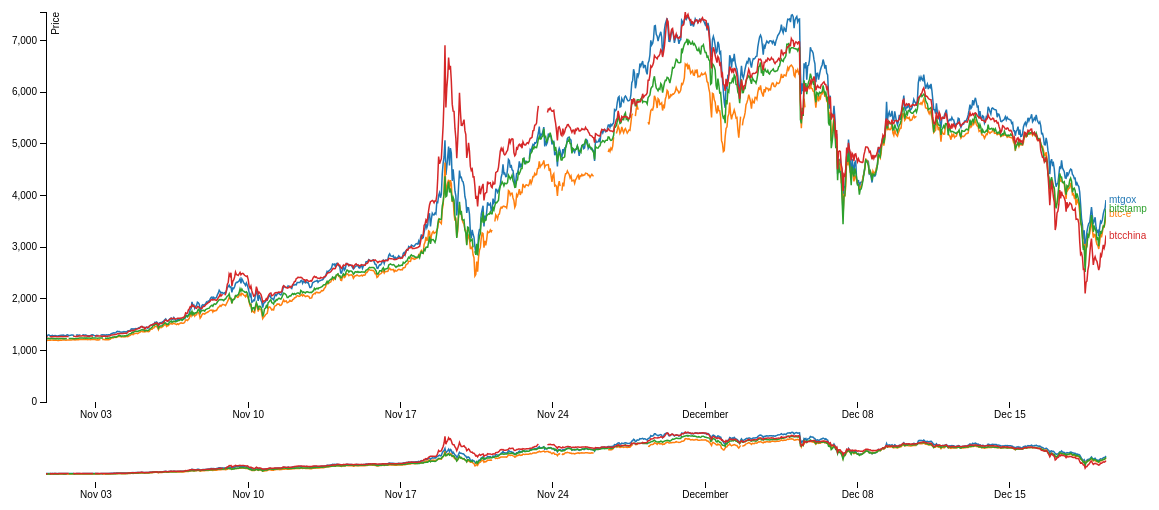
D3 v3 page, settled after 480 driven frames (8 s of simulated time); the page loaded 1 data file(s).


// ── scripts/diff.js
var showing_ratio = false;
var margin = {top: 10, right: 60, bottom: 100, left: 40},
    margin2 = {top: 430, right: 60, bottom: 20, left: 40},
    width = 1160 - margin.left - margin.right,
    height = 500 - margin.top - margin.bottom,
    height2 = 500 - margin2.top - margin2.bottom;

var parseDate = d3.time.format("%Y-%m-%d %H:%M:%S %Z").parse;

var x = d3.time.scale().range([0, width]),
    y = d3.scale.linear().range([height, 0]),
    x2 = d3.time.scale().range([0, width]),
    y2 = d3.scale.linear().range([height2, 0]);

var xAxis = d3.svg.axis().scale(x).orient("bottom"),
    xAxis2 = d3.svg.axis().scale(x2).orient("bottom"),
    yAxis = d3.svg.axis().scale(y).orient("left");

var brush = d3.svg.brush().x(x2).on("brush", brushed);

var color = d3.scale.category10();

var priceLine = d3.svg.line()
  .interpolate("linear")
  .defined(function(d) { return !isNaN(d.price) && d.price > 0; })
  .x(function(d) { return x(d.date); })
  .y(function(d) { return y(d.price); });

var contextLine = d3.svg.line()
  .interpolate("linear")
  .defined(function(d) { return !isNaN(d.price) && d.price > 0; })
  .x(function(d) { return x(d.date); })
  .y(function(d) { return y2(d.price); });

var ratioLine = d3.svg.line()
  .interpolate("linear")
  .defined(function(d) { return !isNaN(d.ratio) && d.ratio > 0; })
  .x(function(d) { return x(d.date); })
  .y(function(d) { return y(d.ratio); });

var svg = d3.select("body").append("svg")
  .attr("width", width + margin.left + margin.right)
  .attr("height", height + margin.top + margin.bottom);

svg.append("defs").append("clipPath")
  .attr("id", "clip")
  .append("rect")
  .attr("width", width)
  .attr("height", height);

var focus = svg.append("g")
  .attr("transform", "translate(" + margin.left + "," + margin.top + ")");

var context = svg.append("g")
  .attr("transform", "translate(" + margin2.left + "," + margin2.top + ")");

d3.csv("data/onehour.csv", function(error, data) {
  color.domain(d3.keys(data[0]).filter(function(key) { return key !== "date"; }));

  data.forEach(function(d) {
    d.date = parseDate(d.date);
  });

  var cities = color.domain().map(function(name) {
    return {
      name: name,
      values: data.map(function(d) {
        return {date: d.date, price: +d[name]};
      })
    };
  });

  x.domain(d3.extent(data, function(d) { return d.date; }));
  y.domain([
    d3.min(cities, function(c) { return d3.min(c.values, function(v) { return v.price; }); }),
    d3.max(cities, function(c) { return d3.max(c.values, function(v) { return v.price; }); })
  ]);
  x2.domain(x.domain());
  y2.domain(y.domain());

  var city = focus.selectAll(".city")
      .data(cities)
    .enter().append("g")
      .attr("class", "city");

  city.append("path")
      .attr("class", "line")
      .attr("clip-path", "url(#clip)")
      .attr("d", function(d) { return priceLine(d.values); })
      .on("click", change)
      .style("stroke", function(d) { return color(d.name); });

  city.append("text")
    .datum(function(d) { return {name: d.name, value: d.values[d.values.length - 1]}; })
    .attr("transform", function(d) { return "translate(" + x(d.value.date) + "," + y(d.value.price) + ")"; })
    .attr("x", 3)
    .attr("dy", ".35em")
    .attr("class", "label")
    .attr("fill", function(d) { return color(d.name); })
    .text(function(d) { return d.name; });


  focus.append("g")
    .attr("class", "x axis")
    .attr("transform", "translate(0," + height + ")")
    .call(xAxis);

  focus.append("g")
    .attr("class", "y axis")
    .call(yAxis);

  focus.append("text")
    .attr("transform", "rotate(-90)")
    .attr("y", 6)
    .attr("dy", ".71em")
    .style("text-anchor", "end")
    .text("Price");

  context.append("g")
    .attr("class", "x axis")
    .attr("transform", "translate(0," + height2 + ")")
    .call(xAxis2);

  context.append("g")
    .attr("class", "x brush")
    .call(brush)
    .selectAll("rect")
    .attr("y", -6)
    .attr("height", height2 + 7);

  context.selectAll(".city")
      .data(cities)
    .enter().append("g")
      .attr("class", "city")
    .append("path")
      .attr("class", "line")
      .attr("d", function(d) { return contextLine(d.values); })
      .style("stroke", function(d) { return color(d.name); });


  function change(selected) {
    showing_ratio = true
    cities.forEach(function(city){
      city.values.forEach(function(d, index){
        selected_price = selected.values[index].price;
        d.ratio = city.name == selected.name ? 1 : (selected_price == 0 ? 1 : d.price / selected_price)
      });
    });

    var t0 = svg.transition().duration(750);
    t0.selectAll('.line').attr("d", function(d) {return ratioLine(d.values); });
    t0.selectAll(".label").attr("transform", transform);

    y.domain([
      d3.min(cities, function(c) { return d3.min(c.values, function(v) { return v.ratio; }); }),
      d3.max(cities, function(c) { return d3.max(c.values, function(v) { return v.ratio; }); })
    ]);

    var t1 = t0.transition();
    t1.selectAll('.line').attr("d", function(d) { return ratioLine(d.values); });
    t1.selectAll(".label").attr("transform", transform);
    t1.selectAll(".y.axis").call(yAxis);
  }

  function transform(d) {
    return "translate(" + x(d.value.date) + "," + y(d.value.ratio) + ")";
  }

});

function brushed() {
  x.domain(brush.empty() ? x2.domain() : brush.extent());
  focus.selectAll("path.line").attr("d", function(d){ return showing_ratio ? ratioLine(d.values) : priceLine(d.values) ; });
  focus.select(".x.axis").call(xAxis);
}



### data: data/onehour.csv
date, mtgox, btc-e, bitstamp, btcchina
2013-11-01 00:55:00 +0800, 1284, 1187, 1221, 1262
2013-11-01 01:55:00 +0800, 1284, 1189, 1227, 1260
2013-11-01 02:55:00 +0800, 1293, 1196, 1225, 1265
2013-11-01 03:55:00 +0800, 1300, 1197, 1235
2013-11-01 04:55:00 +0800, 1288, 1195, 1226, 1263
2013-11-01 05:55:00 +0800, 1279, 1195, 1226, 1265
2013-11-01 06:55:00 +0800, 1285, 1198, 1232, 1264
2013-11-01 07:55:00 +0800, 1290, 1202, 1232, 1266
2013-11-01 08:55:00 +0800, 1281, 1197, 1224, 1264
2013-11-01 09:55:00 +0800, 1282, 1196, 1231, 1266
2013-11-01 10:55:00 +0800, 1285, 1194, 1224, 1267
2013-11-01 11:55:00 +0800, 1285, 1198, 1227, 1267
2013-11-01 12:55:00 +0800, 1279, 1193, 1224, 1264
2013-11-01 13:55:00 +0800, 1279, 1190, 1224, 1264
2013-11-01 14:55:00 +0800, 1285, 1192, 1220, 1265
2013-11-01 15:55:00 +0800, 1289, 1194, 1230, 1267
2013-11-01 16:55:00 +0800, 1291, 1200, 1231, 1268
2013-11-01 17:55:00 +0800, 1294, 1196, 1230, 1267
2013-11-01 18:55:00 +0800, 1293, 1200, 1230, 1267
2013-11-01 19:55:00 +0800, 1296, 1200, 1226, 1265
2013-11-01 20:55:00 +0800, 1291, 1201, 1223, 1267
2013-11-01 21:55:00 +0800, 1284, 1199, 1227, 1267
2013-11-01 22:55:00 +0800, 1284, 1198, 1225, 1267
2013-11-01 23:55:00 +0800, 1297, 1202, 1228, 1268
2013-11-02 00:55:00 +0800, 1303, 1202, , 1267
2013-11-02 01:55:00 +0800, 1288, 1201, 1231, 1267
2013-11-02 02:55:00 +0800, 1290, 1200, 1230
2013-11-02 03:55:00 +0800, 1291, 1199, 1230
2013-11-02 04:55:00 +0800, 1296, 1201, 1230
2013-11-02 05:55:00 +0800, 1296, 1203, 1232
2013-11-02 06:55:00 +0800, 1294, 1206, 1230, 1275
2013-11-02 07:55:00 +0800, 1294, 1206, 1227, 1271
2013-11-02 08:55:00 +0800, , 1201, 1225, 1270
2013-11-02 09:55:00 +0800, 1294, 1206, 1231, 1270
2013-11-02 10:55:00 +0800, 1296, 1205, 1230, 1272
2013-11-02 11:55:00 +0800, 1296, 1206, 1232, 1271
2013-11-02 12:55:00 +0800, 1294, 1206, 1236, 1277
2013-11-02 13:55:00 +0800, 1296, 1209, 1239, 1280
2013-11-02 14:55:00 +0800, 1301, 1210, 1239, 1279
2013-11-02 15:55:00 +0800, , 1211, 1239, 1279
2013-11-02 16:55:00 +0800, 1295, 1212, 1238, 1281
2013-11-02 17:55:00 +0800, 1300, 1214, 1239, 1281
2013-11-02 18:55:00 +0800, 1294, 1209, 1235, 1280
2013-11-02 19:55:00 +0800, 1295, 1212, 1242, 1280
2013-11-02 20:55:00 +0800, 1296, 1214, 1233, 1277
2013-11-02 21:55:00 +0800, 1286, 1213, 1242, 1277
2013-11-02 22:55:00 +0800, 1284, 1206, 1234, 1275
2013-11-02 23:55:00 +0800, 1282, 1209, 1239, 1275
2013-11-03 00:55:00 +0800, 1282, 1210, 1240, 1275
2013-11-03 01:55:00 +0800, 1285, 1206, 1237, 1277
2013-11-03 02:55:00 +0800, 1297, 1211, 1236, 1278
2013-11-03 03:55:00 +0800, 1300, 1210, 1242, 1278
2013-11-03 04:55:00 +0800, 1297, 1209, 1238, 1279
2013-11-03 05:55:00 +0800, 1290, 1212, 1241
2013-11-03 06:55:00 +0800, 1285, 1210, 1241, 1278
2013-11-03 07:55:00 +0800, 1283, 1206, 1241, 1277
2013-11-03 08:55:00 +0800, 1291, 1202, 1237, 1279
2013-11-03 09:55:00 +0800, 1289, 1206, 1234, 1278
2013-11-03 10:55:00 +0800, 1286, 1200, 1237, 1277
2013-11-03 11:55:00 +0800, , 1207, 1242, 1276
... 1,110 more rows